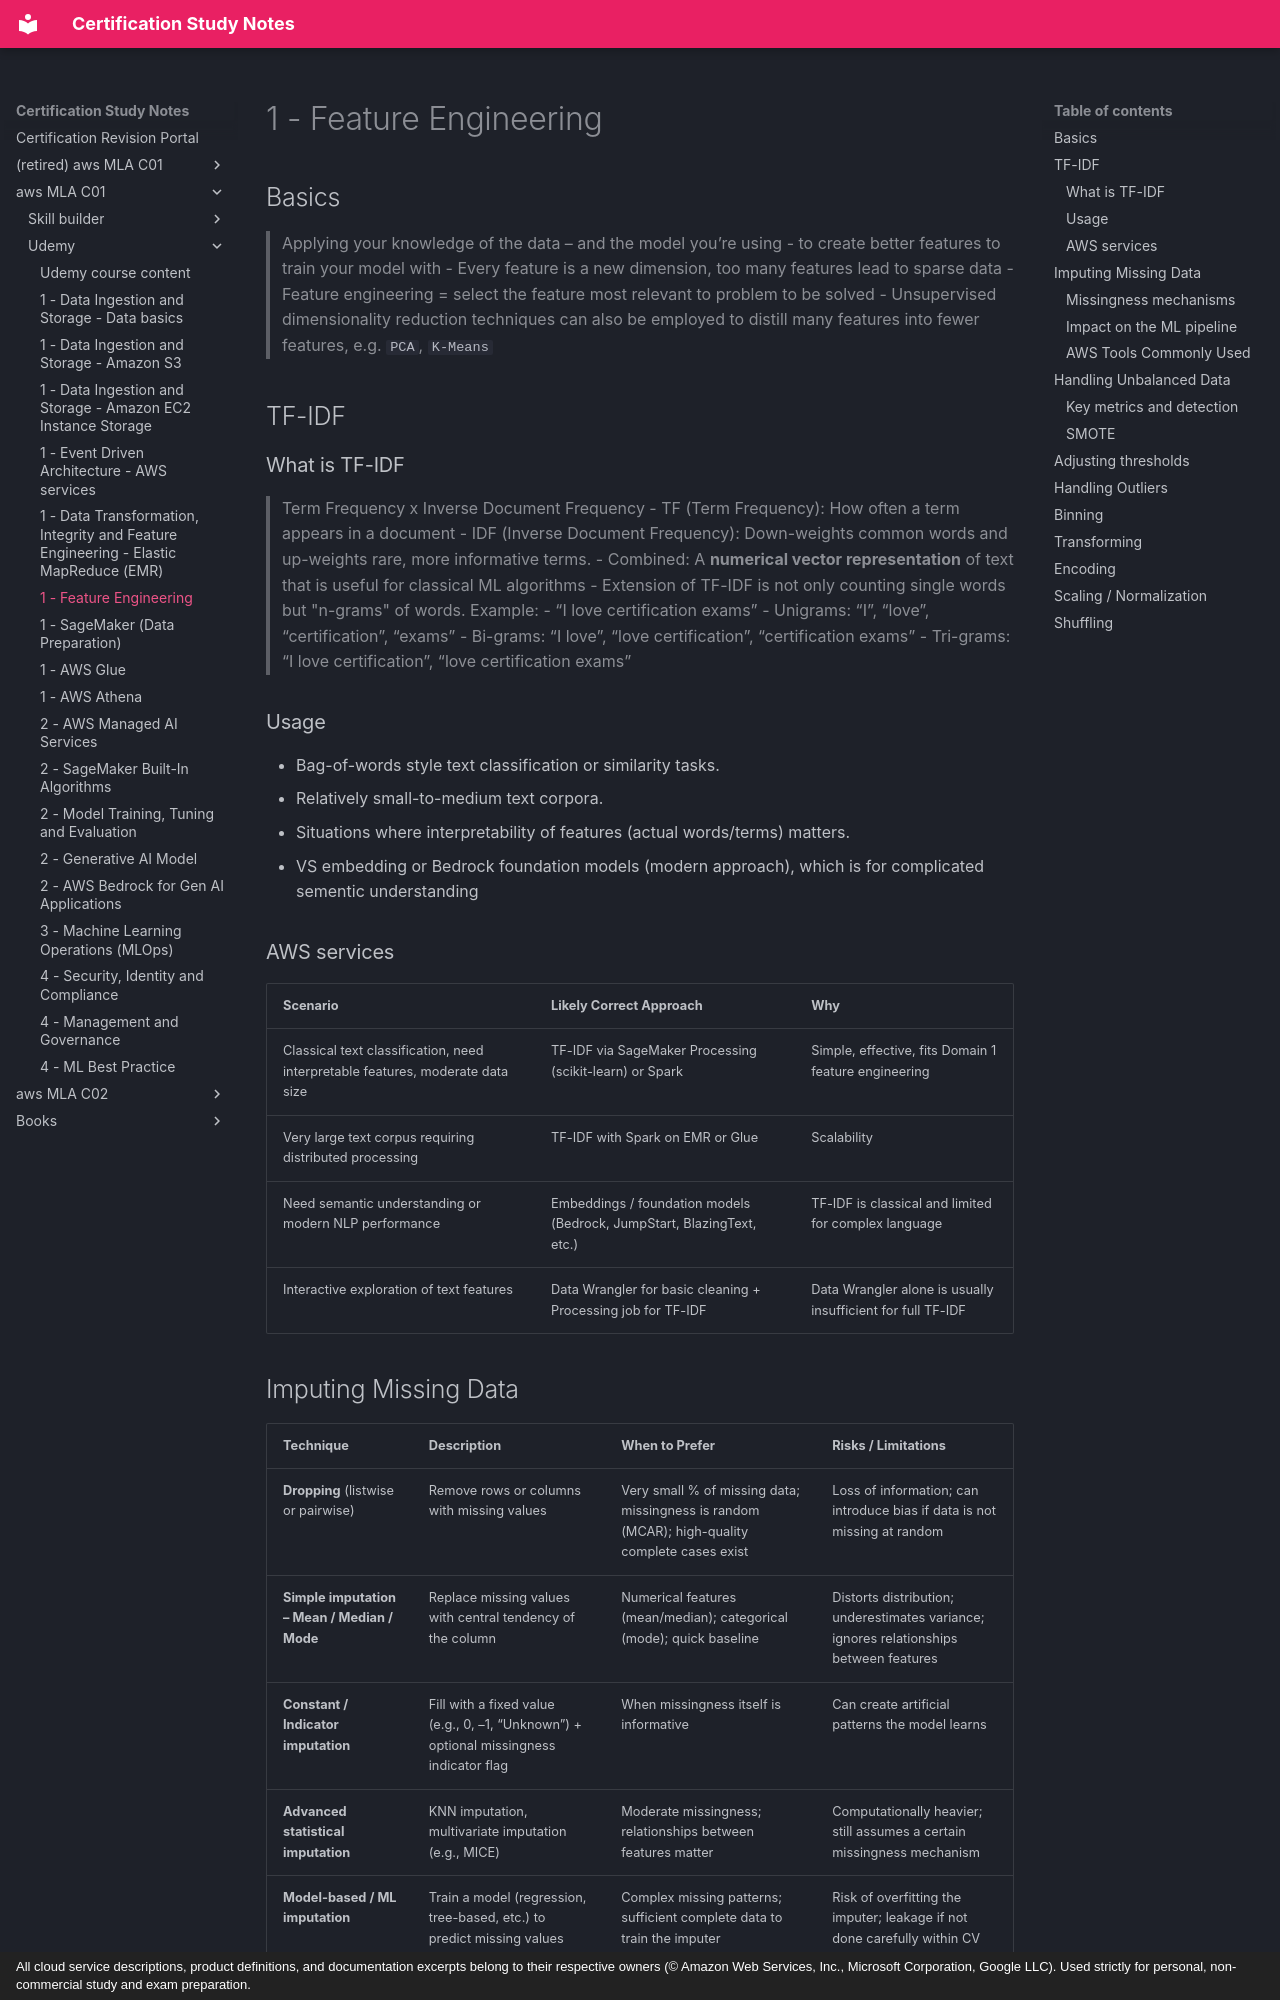

repository: monitus2022/cert_study_notes · page: aws_MLA_C01/udemy/1.6/index.html · generator: mkdocs · copyright: All cloud service descriptions, product definitions, and documentation excerpts belong to their respective owners (© Amazon Web Services, Inc., Microsoft Corporation, Google LLC). Used strictly for personal, non-commercial study and exam preparation.

# 1 - Feature Engineering

## Basics
> Applying your knowledge of the data – and the model you’re using - to create better features to train your model with
- Every feature is a new dimension, too many features lead to sparse data
- Feature engineering = select the feature most relevant to problem to be solved
- Unsupervised dimensionality reduction techniques can also be employed to  distill many features into fewer features, e.g. `PCA`, `K-Means`

## TF-IDF

### What is TF-IDF
> Term Frequency x Inverse Document Frequency
- TF (Term Frequency): How often a term appears in a document
- IDF (Inverse Document Frequency): Down-weights common words and up-weights rare, more informative terms.
- Combined: A **numerical vector representation** of text that is useful for classical ML algorithms
- Extension of TF-IDF is not only counting single words but "n-grams" of words. Example:
    - “I love certification exams”
        - Unigrams: “I”, “love”, “certification”, “exams”
        - Bi-grams: “I love”, “love certification”, “certification exams”
        - Tri-grams: “I love certification”, “love certification exams”

### Usage
- Bag-of-words style text classification or similarity tasks.
- Relatively small-to-medium text corpora.
- Situations where interpretability of features (actual words/terms) matters.
- VS embedding or Bedrock foundation models (modern approach), which is for complicated sementic understanding

### AWS services
| Scenario | Likely Correct Approach | Why |
|----------|-------------------------|-----|
| Classical text classification, need interpretable features, moderate data size | TF-IDF via SageMaker Processing (scikit-learn) or Spark | Simple, effective, fits Domain 1 feature engineering |
| Very large text corpus requiring distributed processing | TF-IDF with Spark on EMR or Glue | Scalability |
| Need semantic understanding or modern NLP performance | Embeddings / foundation models (Bedrock, JumpStart, BlazingText, etc.) | TF-IDF is classical and limited for complex language |
| Interactive exploration of text features | Data Wrangler for basic cleaning + Processing job for TF-IDF | Data Wrangler alone is usually insufficient for full TF-IDF |
